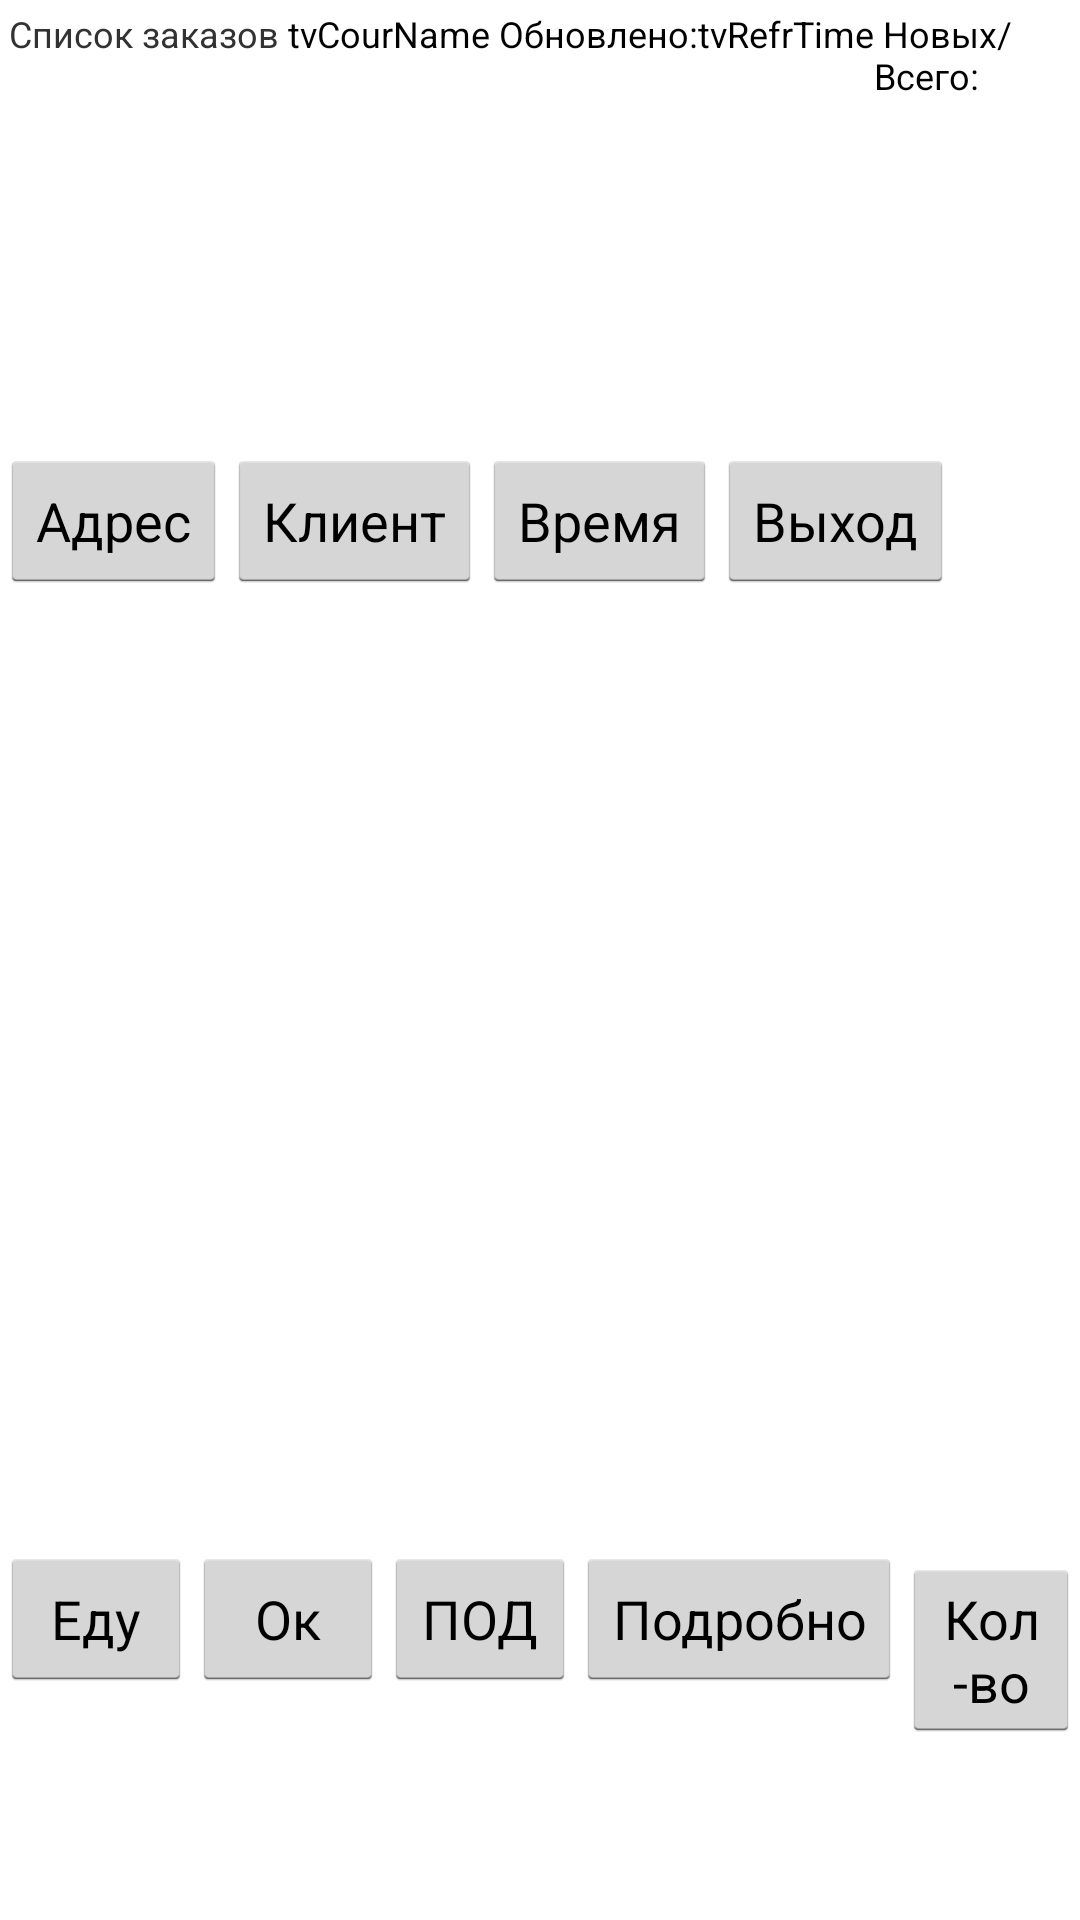

The Android layout XML behind this screen, and the referenced resources:
<!-- AndroidManifest.xml: application theme AppTheme -->
<!-- res/layout/activity_courier_main.xml -->
<?xml version="1.0" encoding="utf-8"?>

<LinearLayout xmlns:android="http://schemas.android.com/apk/res/android"
    android:layout_width="fill_parent"
    android:layout_height="fill_parent"
    android:orientation="vertical" >

    <LinearLayout
        android:layout_width="match_parent"
        android:layout_height="wrap_content" >

        <TextView
            android:layout_width="wrap_content"
            android:layout_height="wrap_content"
            android:padding="3dp"
            android:text="@string/orders_head"
            android:textSize="12sp" />

        <TextView
            android:id="@+id/tvCourName"
            android:layout_width="wrap_content"
            android:layout_height="wrap_content"
            android:text="tvCourName"
            android:textAppearance="?android:attr/textAppearanceMedium"
            android:textSize="12sp" />

        <TextView
            android:id="@+id/tvRefresh"
            android:layout_width="wrap_content"
            android:layout_height="wrap_content"
            android:text=" Обновлено:"
            android:textAppearance="?android:attr/textAppearanceMedium"
            android:textSize="12sp" />

        <TextView
            android:id="@+id/tvRefrTime"
            android:layout_width="wrap_content"
            android:layout_height="wrap_content"
            android:text="tvRefrTime"
            android:textAppearance="?android:attr/textAppearanceMedium"
            android:textSize="12sp" />

        <TextView
            android:id="@+id/tvNewAll"
            android:layout_width="wrap_content"
            android:layout_height="wrap_content"
            android:text=" Новых/Всего: "
            android:textAppearance="?android:attr/textAppearanceMedium"
            android:textSize="12sp" />

        <TextView
            android:id="@+id/tvNewRecs"
            android:layout_width="wrap_content"
            android:layout_height="wrap_content"
            android:text="tvNewRecs"
            android:textAppearance="?android:attr/textAppearanceMedium"
            android:textSize="12sp" />

        <TextView
            android:id="@+id/tvDelNewAll"
            android:layout_width="wrap_content"
            android:layout_height="wrap_content"
            android:text="/" />

        <TextView
            android:id="@+id/tvAllRecs"
            android:layout_width="wrap_content"
            android:layout_height="wrap_content"
            android:text="tvAllRecs" />

        <ImageView
            android:id="@+id/imgvSrvOff"
            android:layout_width="wrap_content"
            android:layout_height="wrap_content"
            android:src="@android:drawable/presence_busy" />

        <ImageView
            android:id="@+id/imgvSrvOn"
            android:layout_width="wrap_content"
            android:layout_height="wrap_content"
            android:src="@android:drawable/presence_online" />

    </LinearLayout>

    <LinearLayout
        android:layout_width="match_parent"
        android:layout_height="wrap_content" >

        <Button
            android:id="@+id/btnAddr"
            android:layout_width="wrap_content"
            android:layout_height="wrap_content"
            android:text="Адрес" />

        <Button
            android:id="@+id/btnClient"
            android:layout_width="wrap_content"
            android:layout_height="wrap_content"
            android:text="Клиент" />

        <Button
            android:id="@+id/btnTime"
            android:layout_width="wrap_content"
            android:layout_height="wrap_content"
            android:text="Время" />

        <Button
            android:id="@+id/btnExit"
            android:layout_width="wrap_content"
            android:layout_height="wrap_content"
            android:text="Выход" />

    </LinearLayout>

    <ListView
        android:id="@+id/listView1"
        android:layout_width="match_parent"
        android:layout_height="match_parent"
        android:layout_weight="0.71"
        android:dividerHeight="10dp" >
    </ListView>

    <LinearLayout
        android:layout_width="match_parent"
        android:layout_height="wrap_content" >

        <Button
            android:id="@+id/btnInWay"
            android:layout_width="wrap_content"
            android:layout_height="wrap_content"
            android:text="Еду" />

        <Button
            android:id="@+id/btnOk"
            android:layout_width="wrap_content"
            android:layout_height="wrap_content"
            android:text="Ок" />

        <Button
            android:id="@+id/btnPod"
            android:layout_width="wrap_content"
            android:layout_height="wrap_content"
            android:text="ПОД" />

        <Button
            android:id="@+id/btnDetail"
            android:layout_width="wrap_content"
            android:layout_height="wrap_content"
            android:text="Подробно" />

        <Button
            android:id="@+id/btnNumItems"
            android:layout_width="wrap_content"
            android:layout_height="wrap_content"
            android:text="Кол-во" />

        <Button
            android:id="@+id/btnAll"
            android:layout_width="wrap_content"
            android:layout_height="wrap_content"
            android:text="  Все  " />

    </LinearLayout>

</LinearLayout>
<!-- resources referenced by this layout -->
<resources>
  <string name="orders_head">Список заказов</string>
  <style name="AppTheme" parent="AppBaseTheme">
          
          <item name="android:activatedBackgroundIndicator">@drawable/listitem_background</item>
      </style>
  <style name="AppBaseTheme" parent="android:Theme.Light">
          
          <item name="android:activatedBackgroundIndicator">@drawable/listitem_background</item>
      </style>
  <!-- drawable listitem_background (drawable) -->
  <?xml version="1.0" encoding="utf-8"?>
  
  <selector xmlns:android="http://schemas.android.com/apk/res/android">
      <item android:state_activated="true" android:drawable="@color/black_alpha" />
      <item android:drawable="@android:color/transparent" />
  </selector>
  <color name="black_alpha">#9933CC</color>
</resources>
